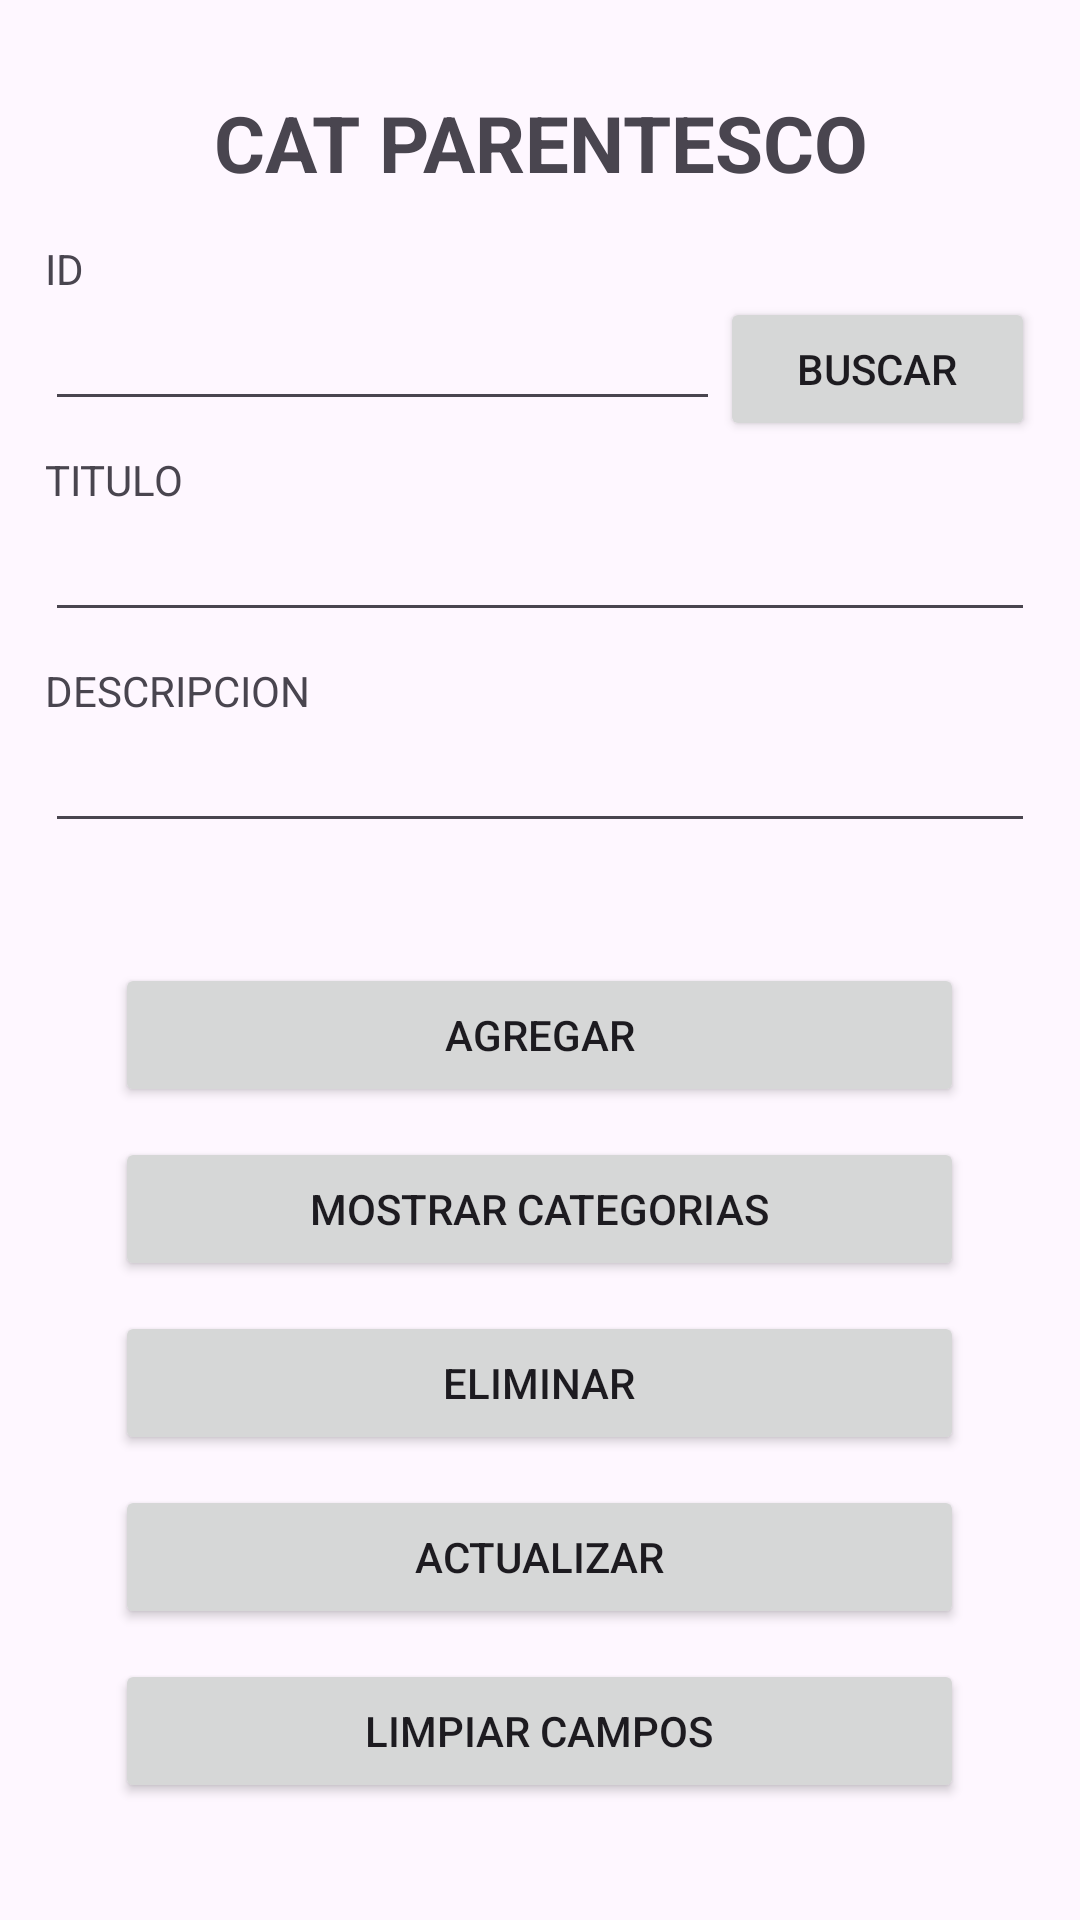

Here is an Android app screen rendered from its layout file. Give the layout XML and the strings, colors and styles it references.
<!-- AndroidManifest.xml: application theme Theme.Iglesia -->
<!-- res/layout/activity_catparentesco.xml -->
<?xml version="1.0" encoding="utf-8"?>
<RelativeLayout xmlns:android="http://schemas.android.com/apk/res/android"
    xmlns:app="http://schemas.android.com/apk/res-auto"
    xmlns:tools="http://schemas.android.com/tools"
    android:layout_width="match_parent"
    android:layout_height="match_parent"
    tools:context=".Controlador.CatParentesco.CatParentesco">


    <LinearLayout
        android:layout_width="match_parent"
        android:layout_height="match_parent"
        android:orientation="vertical"
        android:layout_marginBottom="15dp"
        android:layout_marginLeft="15dp"
        android:layout_marginRight="15dp"
        android:layout_marginTop="15dp"
        >

        <TextView
            android:id="@+id/tituloPrincipalCatParentesco"
            android:layout_width="match_parent"
            android:layout_height="wrap_content"
            android:layout_margin="15dp"
            android:gravity="center"
            android:text="CAT PARENTESCO"
            android:textSize="26dp"
            android:textStyle="bold" />

        <TextView
            android:id="@+id/tituloId"
            android:layout_width="match_parent"
            android:layout_height="wrap_content"
            android:text="ID" />

         <LinearLayout
            android:layout_width="match_parent"
            android:layout_height="wrap_content"
            android:orientation="horizontal">

             <EditText
                 android:id="@+id/editTextIdCatParentesco"
                 android:layout_width="225dp"
                 android:layout_height="wrap_content"
                 android:layout_marginBottom="10dp"
                 android:ems="10"
                 android:inputType="number" />

             <Button
                 android:id="@+id/btnBuscarCategoria"
                 android:layout_width="match_parent"
                 android:layout_height="wrap_content"
                 android:text="Buscar" />

         </LinearLayout>

        <TextView
            android:id="@+id/tituloCategoria"
            android:layout_width="match_parent"
            android:layout_height="wrap_content"
            android:text="TITULO" />

        <EditText
            android:id="@+id/editTextTituloCatParentesco"
            android:layout_width="match_parent"
            android:layout_height="wrap_content"
            android:ems="10"
            android:inputType="text"
            android:layout_marginBottom="10dp"
            />

        <TextView
            android:id="@+id/descripcionCategoria"
            android:layout_width="match_parent"
            android:layout_height="wrap_content"
            android:text="DESCRIPCION" />

        <EditText
            android:id="@+id/editTextDescripcionCatParentesco"
            android:layout_width="match_parent"
            android:layout_height="wrap_content"
            android:ems="10"
            android:inputType="text"
            android:layout_marginBottom="10dp"
            />


        <Button
            android:id="@+id/btnAddCatParentesco"
            android:layout_width="283dp"
            android:layout_height="wrap_content"
            android:layout_marginTop="30dp"
            android:layout_gravity="center"
            android:text="AGREGAR" />

        <Button
            android:id="@+id/btnShowCatParentesco"
            android:layout_width="283dp"
            android:layout_height="wrap_content"
            android:layout_marginTop="10dp"
            android:layout_gravity="center"
            android:text="MOSTRAR CATEGORIAS" />

        <Button
            android:id="@+id/btnDeleteCatParentesco"
            android:layout_width="283dp"
            android:layout_height="wrap_content"
            android:layout_marginTop="10dp"
            android:layout_gravity="center"
            android:text="ELIMINAR" />

        <Button
            android:id="@+id/btnEditCatParentesco"
            android:layout_width="283dp"
            android:layout_height="wrap_content"
            android:layout_marginTop="10dp"
            android:layout_gravity="center"
            android:text="ACTUALIZAR" />

        <Button
            android:id="@+id/btnLimpiarCatParentesco"
            android:layout_width="283dp"
            android:layout_height="wrap_content"
            android:layout_marginTop="10dp"
            android:layout_gravity="center"
            android:text="LIMPIAR CAMPOS" />





    </LinearLayout>


</RelativeLayout>
<!-- resources referenced by this layout -->
<resources>
  <style name="Theme.Iglesia" parent="Base.Theme.Iglesia" />
  <style name="Base.Theme.Iglesia" parent="Theme.Material3.DayNight.NoActionBar">
          
          
      </style>
</resources>
